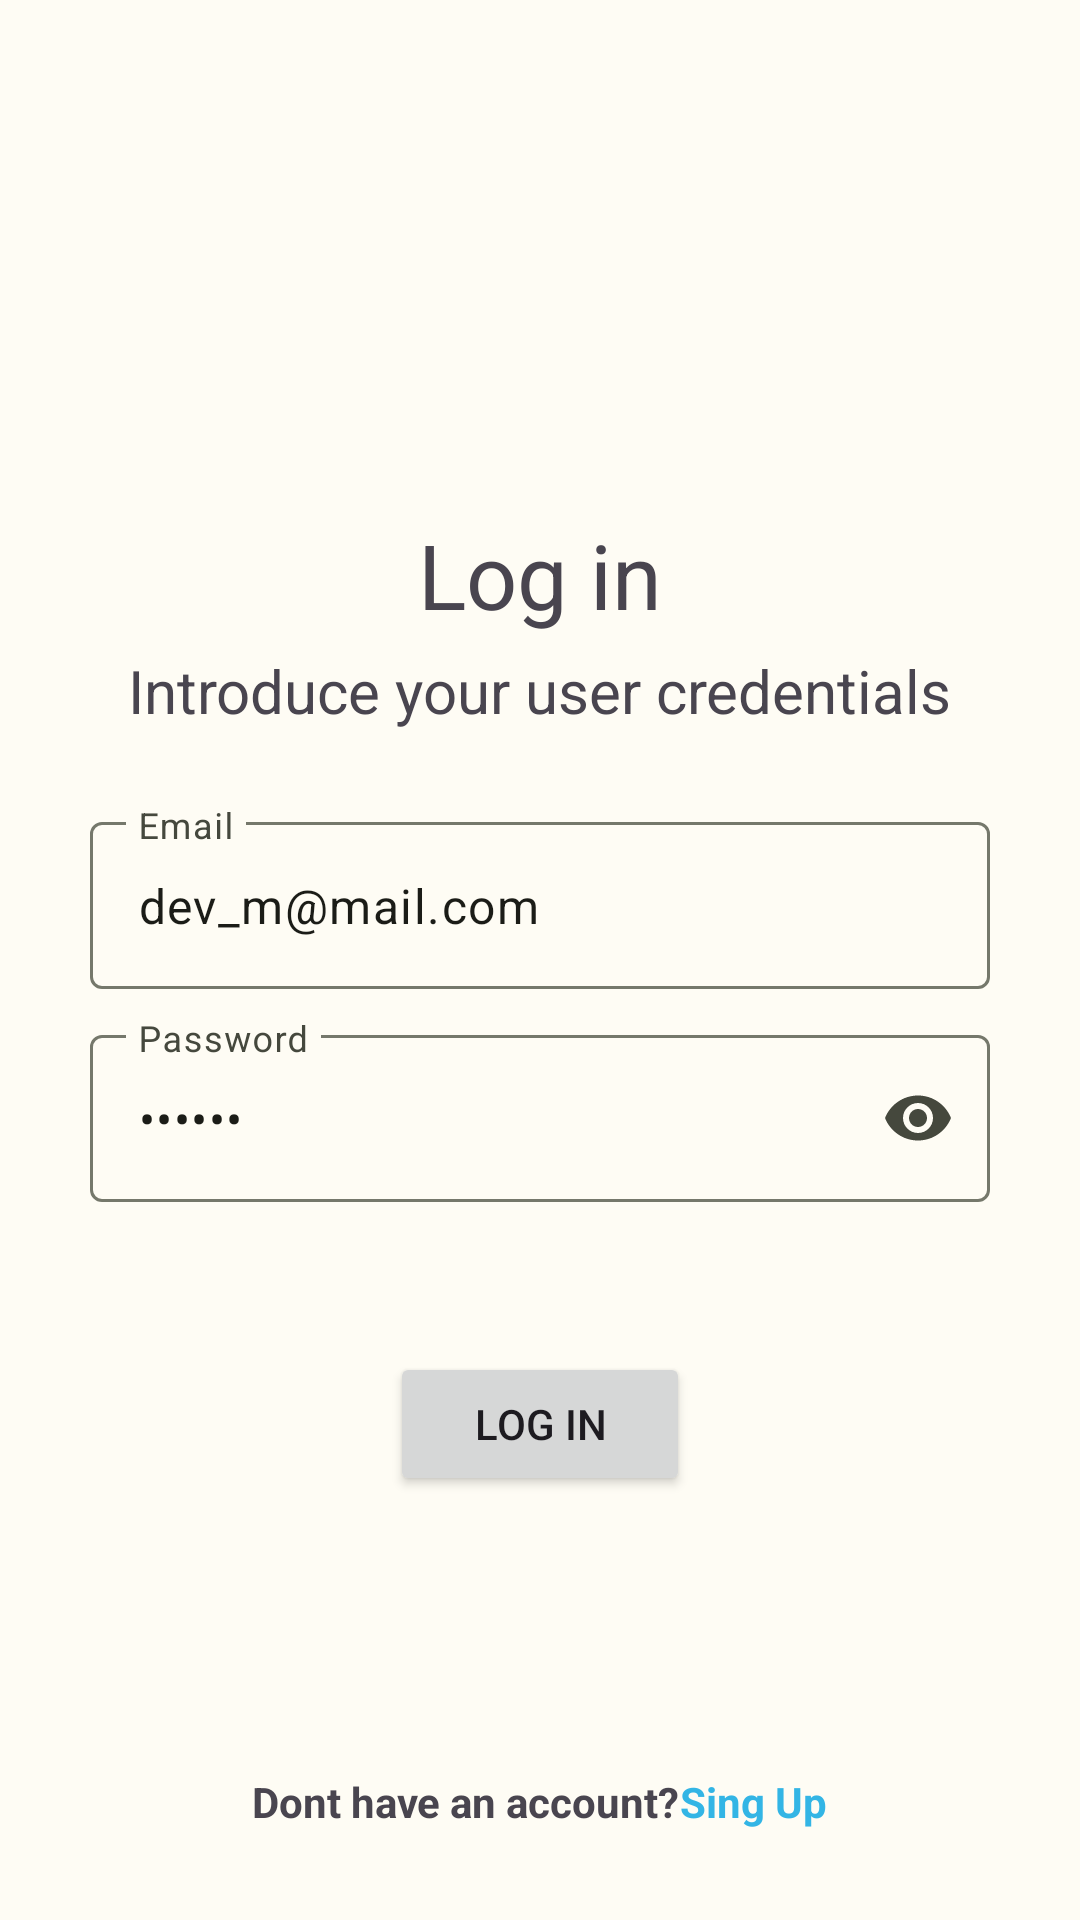

Write the Android layout XML for this screen, with the resource values it uses.
<!-- AndroidManifest.xml: application theme Theme.TT_PS -->
<!-- res/layout/activity_login.xml -->
<?xml version="1.0" encoding="utf-8"?>
<androidx.coordinatorlayout.widget.CoordinatorLayout
    xmlns:android="http://schemas.android.com/apk/res/android"
    xmlns:app="http://schemas.android.com/apk/res-auto"
    xmlns:tools="http://schemas.android.com/tools"
    android:orientation="vertical"
    android:layout_width="match_parent"
    android:layout_height="match_parent">

    <LinearLayout

        android:layout_width="match_parent"
        android:layout_height="match_parent"
        android:layout_marginTop="10dp"
        android:gravity="center"
        android:orientation="vertical">

        <TextView
            android:layout_width="wrap_content"
            android:layout_height="wrap_content"
            android:layout_marginTop="20dp"
            android:text="@string/login_title"
            android:textSize="30sp" />

        <TextView
            android:layout_width="wrap_content"
            android:layout_height="wrap_content"
            android:layout_marginTop="5dp"
            android:layout_marginBottom="25dp"
            android:text="@string/login_subtitle"
            android:textSize="20sp" />


        <com.google.android.material.textfield.TextInputLayout
            android:layout_width="300dp"
            android:layout_height="wrap_content"
            android:hint="@string/login_email">

        <com.google.android.material.textfield.TextInputEditText
            android:id="@+id/email"
            android:layout_width="match_parent"
            android:layout_height="wrap_content"
            android:inputType="textEmailAddress"
            android:text="dev_m@mail.com"

            />
        </com.google.android.material.textfield.TextInputLayout>

        <com.google.android.material.textfield.TextInputLayout
            android:layout_marginTop="10dp"

            android:layout_width="300dp"
            android:layout_height="wrap_content"
            android:hint="@string/login_password"
            app:endIconMode="password_toggle">

            <com.google.android.material.textfield.TextInputEditText
                android:id="@+id/password"
                android:layout_width="match_parent"
                android:layout_height="wrap_content"
                android:inputType="textPassword"
                android:text="123456"
                />

        </com.google.android.material.textfield.TextInputLayout>




        <Button
            android:id="@+id/logIn"
            android:layout_width="100dp"
            android:layout_height="wrap_content"
            android:layout_marginTop="50dp"
            android:text="@string/login_button" />


    </LinearLayout>

    <LinearLayout
        android:layout_width="wrap_content"
        android:layout_height="wrap_content"
        android:layout_gravity="center_horizontal|bottom"
        android:orientation="horizontal"
        android:layout_marginTop="20dp"
        android:layout_marginBottom="30dp">
    <TextView
        android:id="@+id/textView"
        android:layout_width="wrap_content"
        android:layout_height="wrap_content"
        android:layout_gravity="center_horizontal|bottom"
        android:clickable="true"
        android:onClick="clickTextView"
        android:text="@string/login_text"
        android:textStyle="bold" />

    <TextView
        android:id="@+id/text_click"
        android:layout_width="wrap_content"
        android:layout_height="wrap_content"
        android:layout_gravity="center_horizontal|bottom"

        android:clickable="true"
        android:onClick="clickTextView"
        android:text="@string/login_registerText"
        android:textColor="@android:color/holo_blue_light"
        android:textStyle="bold"
        app:layout_anchor="@+id/textView"
        app:layout_anchorGravity="end|top" />
    </LinearLayout>


</androidx.coordinatorlayout.widget.CoordinatorLayout>
<!-- resources referenced by this layout -->
<resources>
  <string name="login_button">Log In</string>
  <string name="login_email">Email</string>
  <string name="login_password">Password</string>
  <string name="login_registerText">Sing Up</string>
  <string name="login_subtitle">Introduce your user credentials</string>
  <string name="login_text">Dont have an account?</string>
  <string name="login_title">Log in</string>
  <color name="md_theme_light_primary">#4A670B</color>
  <color name="md_theme_light_onPrimary">#FFFFFF</color>
  <color name="md_theme_light_primaryContainer">#CAEF86</color>
  <color name="md_theme_light_onPrimaryContainer">#131F00</color>
  <color name="md_theme_light_secondary">#596248</color>
  <color name="md_theme_light_onSecondary">#FFFFFF</color>
  <color name="md_theme_light_secondaryContainer">#DDE6C6</color>
  <color name="md_theme_light_onSecondaryContainer">#171E0A</color>
  <color name="md_theme_light_tertiary">#4C6700</color>
  <color name="md_theme_light_onTertiary">#FFFFFF</color>
  <color name="md_theme_light_tertiaryContainer">#C8F168</color>
  <color name="md_theme_light_onTertiaryContainer">#151F00</color>
  <color name="md_theme_light_error">#BA1A1A</color>
  <color name="md_theme_light_errorContainer">#FFDAD6</color>
  <color name="md_theme_light_onError">#FFFFFF</color>
  <color name="md_theme_light_onErrorContainer">#410002</color>
  <color name="md_theme_light_background">#FEFCF4</color>
  <color name="md_theme_light_onBackground">#1B1C17</color>
  <color name="md_theme_light_surface">#FEFCF4</color>
  <color name="md_theme_light_onSurface">#1B1C17</color>
  <color name="md_theme_light_surfaceVariant">#E2E4D4</color>
  <color name="md_theme_light_onSurfaceVariant">#45483D</color>
  <color name="md_theme_light_outline">#75786B</color>
  <color name="md_theme_light_inverseOnSurface">#F2F1E9</color>
  <color name="md_theme_light_inverseSurface">#30312C</color>
  <color name="md_theme_light_inversePrimary">#AFD36E</color>
</resources>
